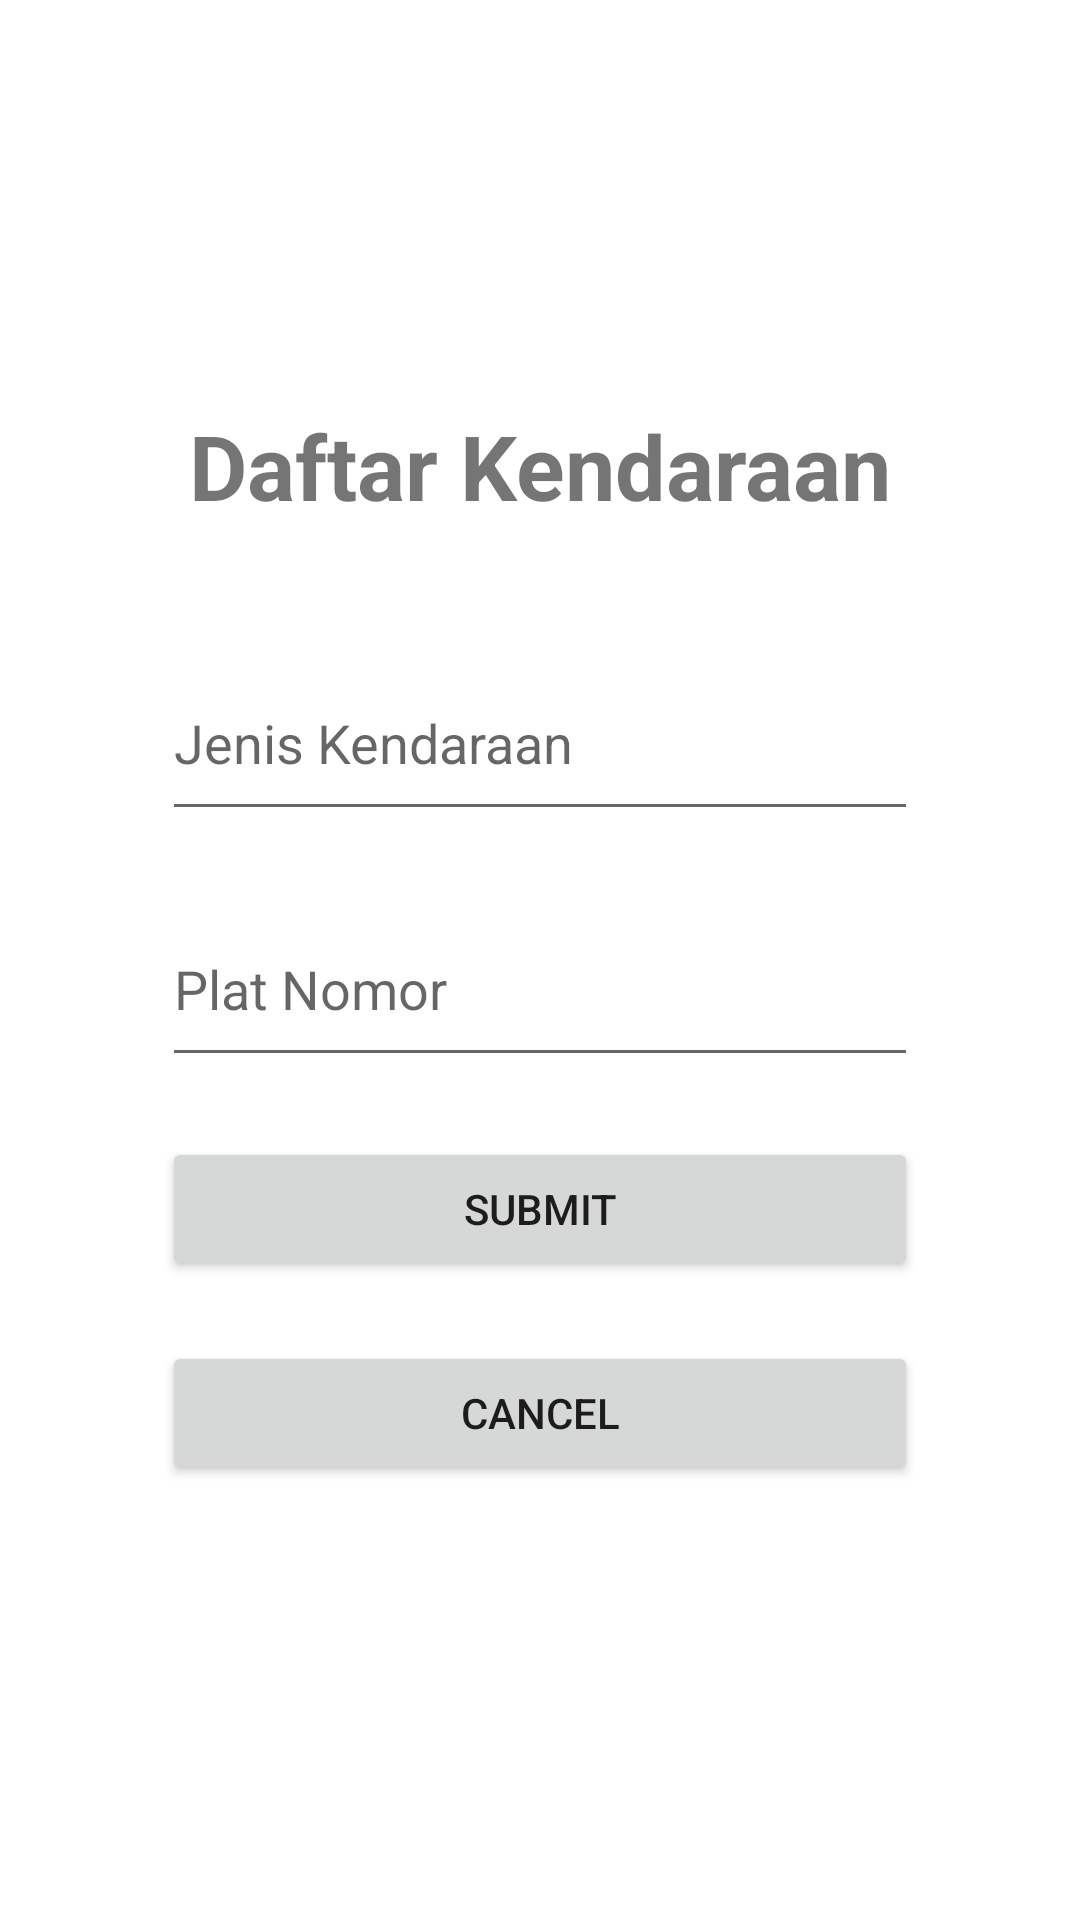

This screen was rendered from an Android layout file. Write that file and the resources it references.
<!-- AndroidManifest.xml: application theme Theme.Mobile_Client -->
<!-- res/layout/activity_daftar_kendaraan.xml -->
<?xml version="1.0" encoding="utf-8"?>
<LinearLayout
    xmlns:android="http://schemas.android.com/apk/res/android"
    xmlns:app="http://schemas.android.com/apk/res-auto"
    xmlns:tools="http://schemas.android.com/tools"
    android:layout_width="match_parent"
    android:layout_height="match_parent"
    android:orientation="vertical"
    android:gravity="center"
    tools:context=".DaftarKendaraan">


    <TextView
        android:id="@+id/textView2"
        android:layout_width="250dp"
        android:layout_height="70dp"
        android:textAlignment="center"
        android:textSize="30dp"
        android:textStyle="bold"
        android:text="Daftar Kendaraan"
        />

    <EditText
        android:id="@+id/JenisKendaraan"
        android:layout_width="252dp"
        android:layout_height="62dp"
        android:layout_margin="10dp"
        android:ems="10"
        android:inputType="textPersonName"
        android:hint="Jenis Kendaraan" />

    <EditText
        android:id="@+id/PlatNomor"
        android:layout_width="252dp"
        android:layout_height="62dp"
        android:layout_margin="10dp"
        android:ems="10"
        android:inputType="textPersonName"
        android:hint="Plat Nomor" />

    <Button
        android:id="@+id/Submit3"
        android:layout_width="252dp"
        android:layout_height="48dp"
        android:layout_margin="10dp"
        android:text="Submit" />
    <Button
        android:id="@+id/Cancel2"
        android:layout_width="252dp"
        android:layout_height="48dp"
        android:layout_margin="10dp"
        android:text="Cancel" />
</LinearLayout>
<!-- resources referenced by this layout -->
<resources>
  <style name="Theme.Mobile_Client" parent="Theme.MaterialComponents.DayNight.DarkActionBar">
          
          <item name="colorPrimary">@color/purple_500</item>
          <item name="colorPrimaryVariant">@color/purple_700</item>
          <item name="colorOnPrimary">@color/white</item>
          
          <item name="colorSecondary">@color/teal_200</item>
          <item name="colorSecondaryVariant">@color/teal_700</item>
          <item name="colorOnSecondary">@color/black</item>
          
          <item name="android:statusBarColor">?attr/colorPrimaryVariant</item>
          
      </style>
  <!-- not gathered from this repository: default colours our renderer supplied (Android Studio template values) -->
  <color name="purple_500">#FF6200EE</color>
  <color name="purple_700">#FF3700B3</color>
  <color name="teal_200">#FF03DAC5</color>
  <color name="teal_700">#FF018786</color>
  <color name="black">#FF000000</color>
  <color name="white">#FFFFFFFF</color>
</resources>
